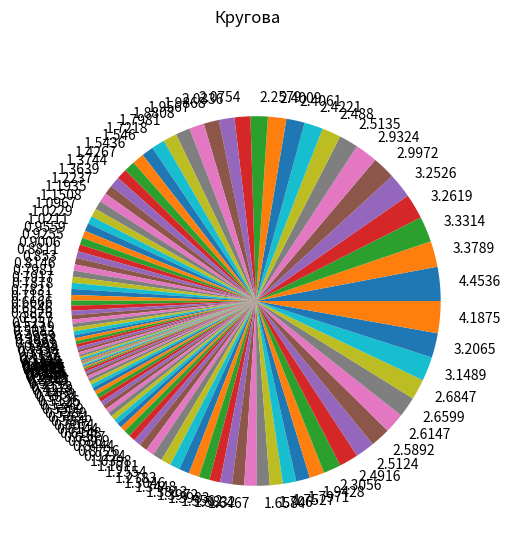

Write the Python code that produced this figure.
import math

import numpy as np
import matplotlib.pyplot as plt
import collections
from matplotlib.ticker import PercentFormatter
import pandas as pd

# * Оголошення варіанту та початкових змінних
variant = 120 % 11 + 11 * 3
n = 122
sigma = 1.7

# * Генерація вибірки об'ємом n
np.random.seed(42)
sample = np.random.normal(0, sigma, n).round(4)

# * Генерація ймовірностей
math_expectations = np.random.dirichlet(np.ones(n), size=1).round(4)

# * Створення словника для спрощення подальшої роботи
sample_dict = dict(zip(sample, math_expectations[0]))

od = collections.OrderedDict(sorted(sample_dict.items()))
odv = dict(sorted(od.items(), key=lambda item: item[1], reverse=True))


#* print function
def print_dict(d:dict):
    print("{:<10}  {:<10}".format("x", "probability"))
    for x, probability in d.items():
        print("{:<10}  {:<10}".format(x, probability))


# * Функція для знаходження математичних сподівань
def calculate_mean(distribution_dict: dict) -> float:
    mean = 0
    for value, probability in distribution_dict.items():
        mean += value * probability
    return mean


#* Вибіркове середнє
def calc_sample_mean(distribution_dict: dict) -> float:
    sample_mean = 0
    for v in distribution_dict.values():
        sample_mean += v
    sample_mean *= 1 / len(distribution_dict)
    return sample_mean


#* Медіана
def calc_median(distribution_dict: dict) -> float:
    sorted_x = sorted(distribution_dict.keys())
    length = len(sorted_x)
    if length % 2 == 0:
        median = (sorted_x[round(length / 2)] + sorted_x[round(length / 2) + 1]) / 2
    else:
        median = sorted_x[round(length / 2)]
    return median


#* Мода
def calc_mode(distribution_dict: dict) -> list:
    mode = []
    list_numbers = {}

    for k in distribution_dict.keys():
        values = list(distribution_dict.keys())
        counter = values.count(k)
        list_numbers.update({k: counter})

    max_counter = max(list_numbers.values())
    for k, v in list_numbers.items():
        if v == max_counter:
            mode.append(k)

    return mode


#* Дисперсія
def calc_variance(distribution_dict: dict) -> float:
    sample_mean = calc_sample_mean(distribution_dict)
    variance = 0
    for x in distribution_dict.keys():
        variance += (x - sample_mean) ** 2
    variance /= len(distribution_dict) - 1
    return variance


#* Середньоквадратичне відхилення
def calc_standard_deviation(distribution_dict: dict) -> float:
    variance=calc_variance(distribution_dict)
    return math.sqrt(variance)

if __name__ == "__main__":
    # * Полігон
    # plt.plot(od.keys(), od.values())
    # plt.suptitle("Полігон")

    # * Гістограма
    # fig = plt.figure()
    # ax = fig.add_subplot (111)
    # ax.hist (sample, edgecolor='black')
    # plt.suptitle("Гістограма")

    # * Розмаху
    # plt.boxplot(od.keys(), od.values())
    # plt.suptitle("Розмаху")

    # * Парета
    # df = pd.DataFrame.from_dict({'value': odv.values()})

    # df = df.sort_values(by='value',ascending=False)
    # df["cumpercentage"] = df["value"].cumsum()/df["value"].sum()*100


    # fig, ax = plt.subplots()
    # ax.bar(df.index, df["value"], color="C0")
    # ax2 = ax.twinx()
    # ax2.plot(df.index, df["cumpercentage"], color="C1", marker="D", ms=7)
    # ax2.yaxis.set_major_formatter(PercentFormatter())

    # ax.tick_params(axis="y", colors="C0")
    # ax2.tick_params(axis="y", colors="C1")
    # plt.suptitle("Парета")


    # * Кругова
    # * Створення списку для подальшої роботи
    data = []
    for key, value in od.items():
        if key >= 0:
            data.append((key, value))
        else:
            data.append((-key, value))

    # * Створення кругової діаграми з абсолютними значеннями
    plt.figure(figsize=(7, 6))
    plt.pie([x[0] for x in data], labels=[str(x[0]) for x in data])


    # * Функція для зворотнього відображення значень на графіку
    def backmapping(value):
        for x in data:
            if x[0] == value:
                if key < 0:
                    return -x[0]
                else:
                    return x[0]


    # * Додавання зворотнього відображення на графіку
    plt.suptitle("Кругова")
    plt.gca().set_aspect('equal')
    # plt.gca().legend(
    #     [f"{backmapping(v)} ({v:.2f})" for v in [x[0] for x in data]],
    #     title="Values",
    #     loc='upper right'
    # )

    plt.show()

    #* Вивід результатів
    print(f"Номер варіанту: {variant}\nВідповідно до варіанту n = {n} sigma = {sigma}")
    print(f"Математичне сподівання: {calculate_mean(sample_dict).round(4)}")
    print(f"Вибіркове середнє:{calculate_mean(sample_dict)}")
    print(f"Медіана:{calc_median(sample_dict)}")
    print(f"Мода:{calc_mode(sample_dict)}")
    print(f"Дисперсія:{calc_variance(sample_dict)}")
    print(f"Середньоквадратичне відхилення:{calc_standard_deviation(sample_dict)}")
    print_dict(sample_dict)






